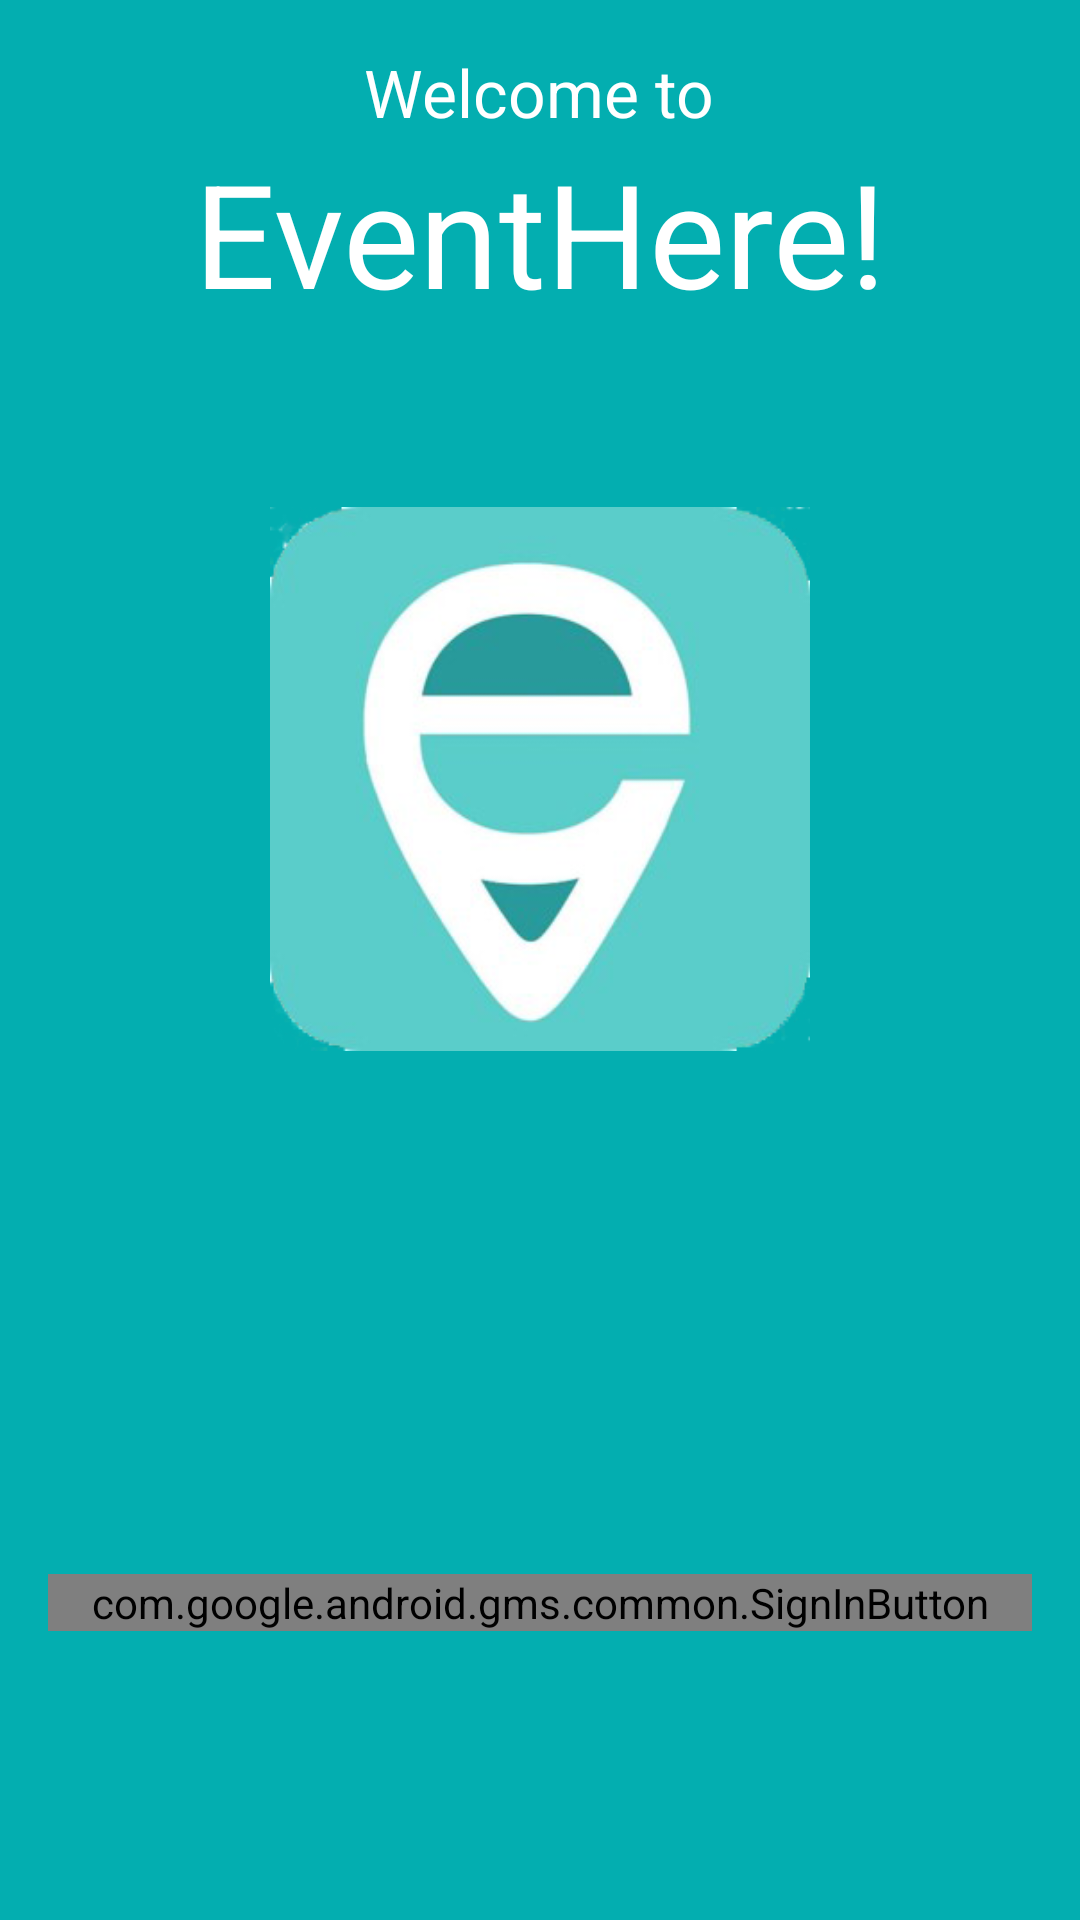

Produce the Android XML layout that renders to this screen, including the resource entries it uses.
<!-- AndroidManifest.xml: application theme MyMaterialTheme -->
<!-- res/layout/activity_main.xml -->
<LinearLayout xmlns:android="http://schemas.android.com/apk/res/android"
    xmlns:tools="http://schemas.android.com/tools"
    android:layout_width="match_parent"
    android:layout_height="match_parent"
    android:orientation="vertical"
    android:padding="16dp"
    tools:context=".MainActivity"
    android:background="#ff03aeb0"
    android:weightSum="1">


    <RelativeLayout
        android:layout_width="fill_parent"
        android:id="@+id/relativlayout"
        android:layout_height="216dp"
        android:layout_weight="0.83"
        android:visibility="visible">
        <TextView
            android:layout_width="wrap_content"
            android:layout_height="wrap_content"
            android:textAppearance="?android:attr/textAppearanceLarge"
            android:text="Welcome to"
            android:id="@+id/textView"
            android:textAlignment="center"
            android:textColor="#ffffffff"
            android:layout_alignParentTop="true"
            android:layout_centerHorizontal="true" />

        <TextView
            android:layout_width="wrap_content"
            android:layout_height="wrap_content"
            android:textAppearance="?android:attr/textAppearanceLarge"
            android:text="EventHere!"
            android:textSize="@dimen/abc_action_bar_stacked_max_height"
            android:id="@+id/textView2"
            android:layout_below="@+id/textView"
            android:layout_centerHorizontal="true"
            android:textColor="#ffffffff" />

        <ImageView
            android:layout_width="180dp"
            android:layout_height="300dp"
            android:id="@+id/logo"
            android:src="@drawable/logo"
            android:layout_below="@+id/textView2"
            android:layout_centerHorizontal="true" />
    </RelativeLayout>

    <LinearLayout
        android:id="@+id/llProfile"
        android:layout_width="fill_parent"
        android:layout_height="wrap_content"
        android:layout_marginBottom="20dp"
        android:orientation="horizontal"
        android:weightSum="3"
        android:visibility="gone"
        android:background="#ff03aeb0">

        <ImageView
            android:id="@+id/imgProfilePic"
            android:layout_width="80dp"
            android:layout_height="wrap_content"
            android:layout_weight="1" />

        <LinearLayout
            android:layout_width="wrap_content"
            android:layout_height="wrap_content"
            android:layout_marginLeft="10dp"
            android:orientation="vertical"
            android:layout_weight="2">

            <TextView
                android:id="@+id/txtName"
                android:layout_width="wrap_content"
                android:layout_height="wrap_content"
                android:padding="5dp"
                android:textSize="20dp" />

            <TextView
                android:id="@+id/txtEmail"
                android:layout_width="wrap_content"
                android:layout_height="wrap_content"
                android:padding="5dp"
                android:textSize="18dp" />
        </LinearLayout>

    </LinearLayout>

    <com.google.android.gms.common.SignInButton
        android:id="@+id/btn_sign_in"
        android:layout_width="fill_parent"
        android:layout_height="wrap_content"
        android:layout_marginBottom="20dp" />

    <Button
        android:id="@+id/btn_sign_out"
        android:layout_width="fill_parent"
        android:layout_height="wrap_content"
        android:text="@string/btn_logout_from_google"
        android:visibility="gone"
        android:layout_marginBottom="10dp" />

    <Button
        android:id="@+id/btn_revoke_access"
        android:layout_width="fill_parent"
        android:layout_height="wrap_content"
        android:text="@string/btn_revoke_access"
        android:visibility="gone" />
</LinearLayout>
<!-- resources referenced by this layout -->
<resources>
  <!-- drawable logo: png bitmap (drawable, 41775 bytes) -->
  <string name="btn_logout_from_google">Logout from Google</string>
  <string name="btn_revoke_access">Revoke Access</string>
  <style name="MyMaterialTheme" parent="MyMaterialTheme.Base">
  
      </style>
  <style name="MyMaterialTheme.Base" parent="Theme.AppCompat.Light.NoActionBar">
          <item name="android:windowNoTitle">true</item>
          <item name="colorPrimary">@color/colorPrimary</item>
          <item name="colorPrimaryDark">@color/colorPrimaryDark</item>
          <item name="colorAccent">@color/colorAccent</item>
      </style>
  <color name="colorPrimary">#ff03aeb0</color>
  <color name="colorPrimaryDark">#018aa6</color>
  <color name="colorAccent">#FF80AB</color>
</resources>
